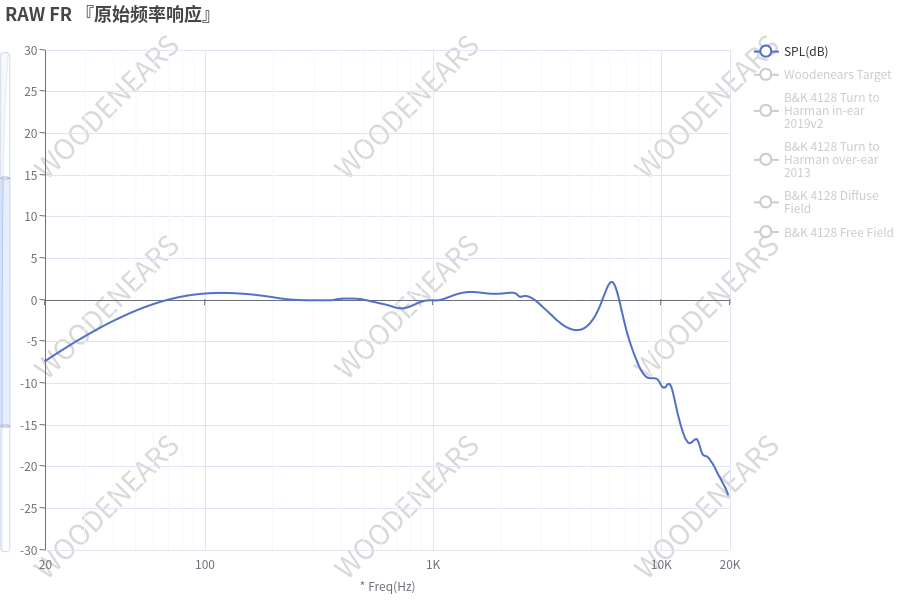

The table this chart was drawn from, first rows:
20.16, -7.16
21.64, -6.67
23.23, -6.1
24.93, -5.59
26.76, -5.06
27.74, -4.81
28.72, -4.57
30.82, -4.08
33.08, -3.62
35.51, -3.17
38.11, -2.71
40.9, -2.29
43.9, -1.92
47.12, -1.53
50.57, -1.18
52.42, -1.02
54.28, -0.86
58.25, -0.57
62.52, -0.31
67.11, -0.04
72.02, 0.18
77.3, 0.36
82.97, 0.49
89.05, 0.62
95.58, 0.72
99.08, 0.74
102.6, 0.75
110.1, 0.8
118.2, 0.87
126.8, 0.79
136.1, 0.75
146.1, 0.74
156.8, 0.64
168.3, 0.55
174.5, 0.5
180.6, 0.44
193.9, 0.33
208.1, 0.2
223.3, 0.12
239.7, 0.07
257.3, -0.06
276.1, -0.09
296.4, -0.08
318.1, -0.09
329.7, -0.09
341.4, -0.09
366.4, 0.02
393.3, 0.13
422.1, 0.15
453, 0.15
486.2, 0.04
521.9, -0.16
560.1, -0.36
601.2, -0.53
623.2, -0.64
645.2, -0.75
692.5, -0.98
743.3, -0.99
797.8, -0.75
856.2, -0.38
919.0, -0.13
... 68 more rows
